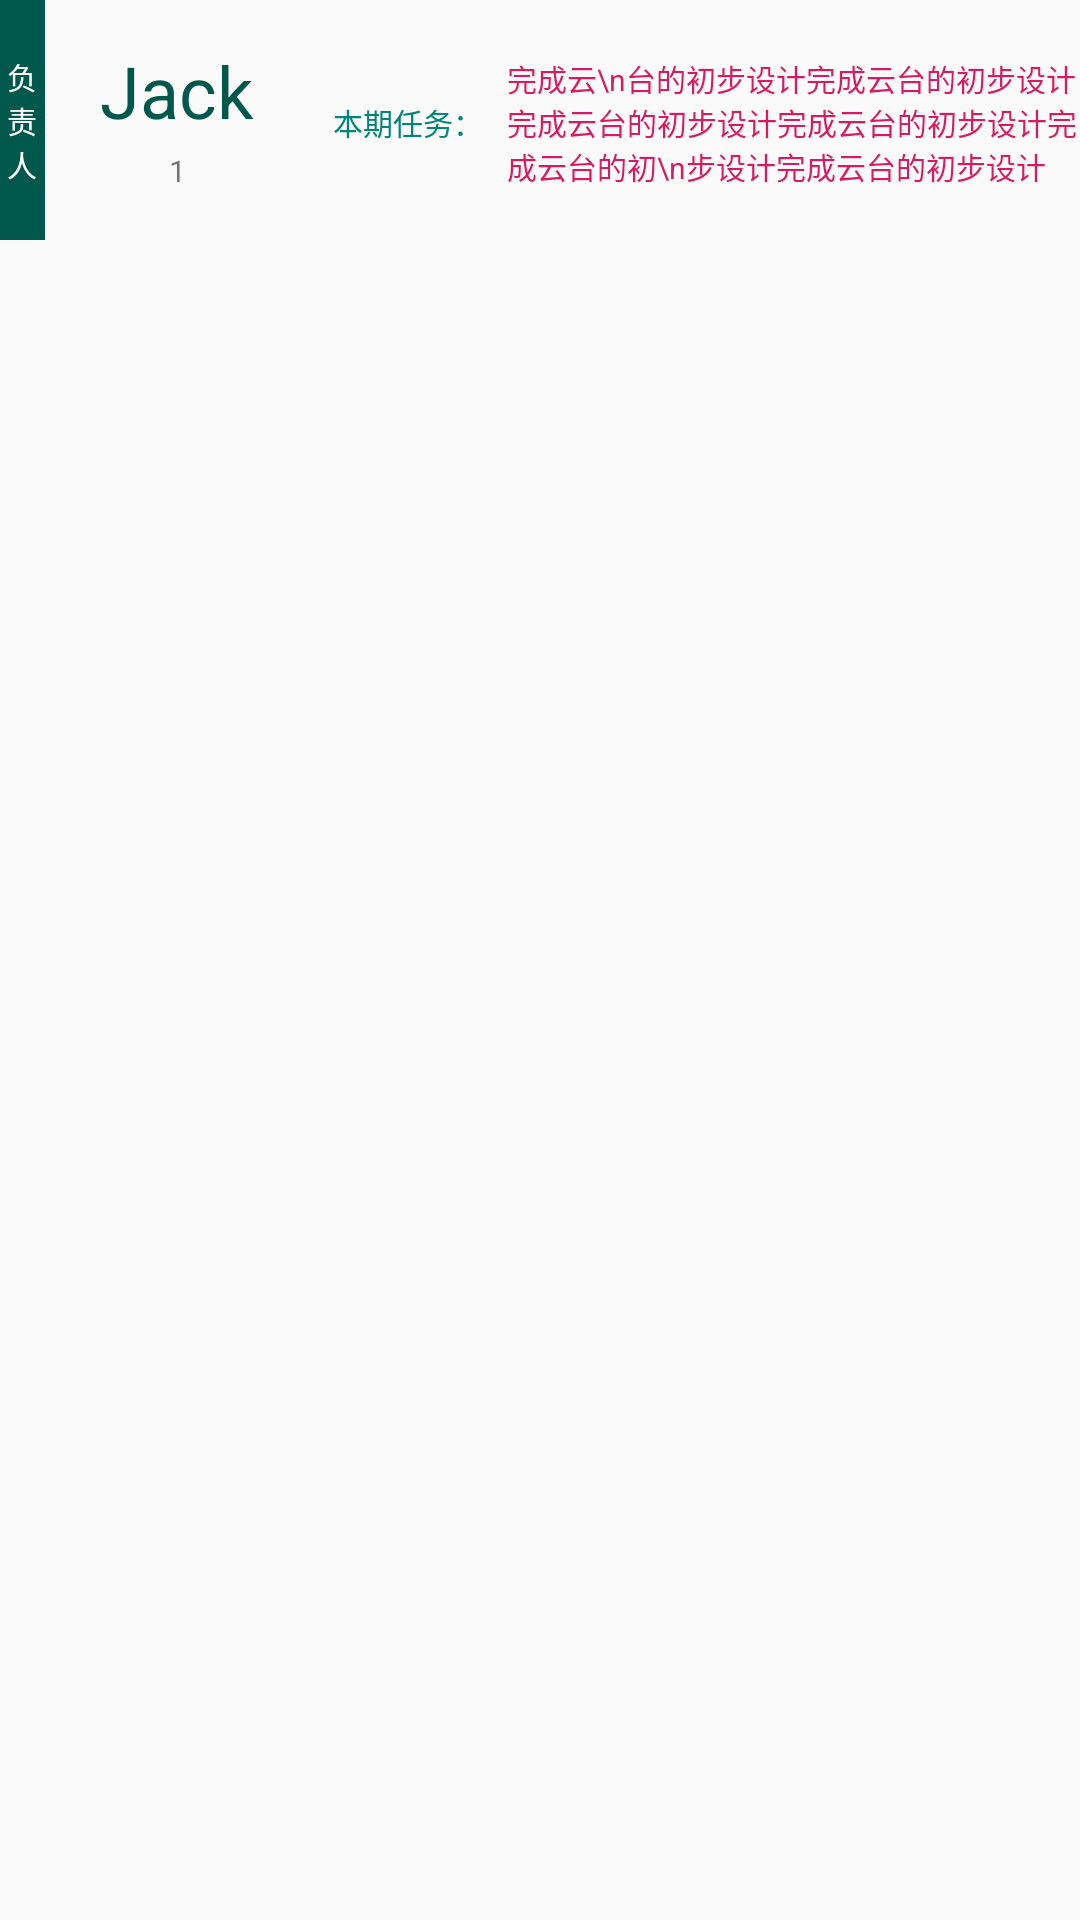

Layout XML and referenced resources for this Android screen:
<!-- AndroidManifest.xml: application theme AppTheme -->
<!-- res/layout/m1_item.xml -->
<?xml version="1.0" encoding="utf-8"?>
<LinearLayout xmlns:android="http://schemas.android.com/apk/res/android"
    xmlns:app="http://schemas.android.com/apk/res-auto"
    android:layout_width="match_parent"
    android:layout_height="75dp"
    android:descendantFocusability="blocksDescendants">

    <androidx.constraintlayout.widget.ConstraintLayout
        android:id="@+id/m1_i_main"
        android:layout_width="match_parent"
        android:layout_height="80dp">

        <TextView
            android:id="@+id/major_m1_i"
            android:layout_width="wrap_content"
            android:layout_height="wrap_content"
            android:layout_marginTop="4dp"
            android:maxEms="6"
            android:maxLines="1"
            android:text="1"
            android:textSize="10sp"
            app:layout_constraintEnd_toEndOf="@+id/name_m1_i"
            app:layout_constraintStart_toStartOf="@+id/name_m1_i"
            app:layout_constraintTop_toBottomOf="@+id/name_m1_i" />

        <TextView
            android:id="@+id/name_m1_i"
            android:layout_width="80dp"
            android:layout_height="wrap_content"
            android:layout_marginStart="4dp"
            android:layout_marginTop="8dp"
            android:layout_marginBottom="28dp"
            android:gravity="center"
            android:maxEms="3"
            android:maxLines="1"
            android:text="Jack Ma"
            android:textColor="@color/colorPrimaryDark"
            android:textSize="24sp"
            app:layout_constraintBottom_toBottomOf="parent"
            app:layout_constraintStart_toEndOf="@+id/mgr_m1_i"
            app:layout_constraintTop_toTopOf="parent"
            app:layout_constraintVertical_bias="0.499" />

        <TextView
            android:id="@+id/mgr_m1_i"
            android:layout_width="15dp"
            android:layout_height="0dp"
            android:background="@color/colorPrimaryDark"
            android:gravity="center"
            android:maxEms="1"
            android:text="负责人"
            android:textColor="#FFFFFF"
            android:textSize="10sp"
            app:layout_constraintBottom_toBottomOf="parent"
            app:layout_constraintStart_toStartOf="parent"
            app:layout_constraintTop_toTopOf="parent" />

        <TextView
            android:id="@+id/m1_i_task"
            android:layout_width="0dp"
            android:layout_height="wrap_content"
            android:layout_marginStart="150dp"
            android:layout_marginTop="4dp"
            android:maxLines="4"
            android:text="完成云\n台的初步设计完成云台的初步设计完成云台的初步设计完成云台的初步设计完成云台的初\n步设计完成云台的初步设计"
            android:textColor="@color/colorAccent"
            android:textSize="10sp"
            app:layout_constraintBottom_toBottomOf="@+id/major_m1_i"
            app:layout_constraintEnd_toEndOf="parent"
            app:layout_constraintStart_toStartOf="@+id/name_m1_i"
            app:layout_constraintTop_toTopOf="@+id/name_m1_i" />

        <TextView
            android:id="@+id/textView3"
            android:layout_width="wrap_content"
            android:layout_height="wrap_content"
            android:layout_marginEnd="8dp"
            android:text="本期任务："
            android:textColor="@color/colorPrimary"
            android:textSize="10sp"
            app:layout_constraintBottom_toBottomOf="@+id/m1_i_task"
            app:layout_constraintEnd_toStartOf="@+id/m1_i_task"
            app:layout_constraintTop_toTopOf="@+id/m1_i_task" />
    </androidx.constraintlayout.widget.ConstraintLayout>

    <LinearLayout
        android:layout_width="240dp"
        android:layout_height="match_parent"
        android:orientation="horizontal">

        <Button
            android:id="@+id/m1_i_qq"
            android:layout_width="80dp"
            android:layout_height="match_parent"
            android:background="#797878"
            android:gravity="center"
            android:text="QQ"
            android:textColor="#ffffff"
            android:textSize="17sp" />

        <Button
            android:id="@+id/m1_i_tel"
            android:layout_width="80dp"
            android:layout_height="match_parent"
            android:background="#A30404"
            android:gravity="center"
            android:text="TEL"
            android:textColor="#ffffff"
            android:textSize="17sp" />

        <Button
            android:id="@+id/m1_i_done"
            android:layout_width="80dp"
            android:layout_height="match_parent"
            android:gravity="center"
            android:text="done"
            android:textColor="#FFFFFF"
            android:textSize="15sp" />
    </LinearLayout>


</LinearLayout>
<!-- resources referenced by this layout -->
<resources>
  <color name="colorAccent">#D81B60</color>
  <color name="colorPrimary">#008577</color>
  <color name="colorPrimaryDark">#00574B</color>
  <style name="AppTheme" parent="Theme.AppCompat.Light.NoActionBar">
          
          <item name="colorPrimary">@color/colorPrimary</item>
          <item name="colorPrimaryDark">@color/colorPrimaryDark</item>
          <item name="colorAccent">@color/colorAccent</item>
      </style>
</resources>
